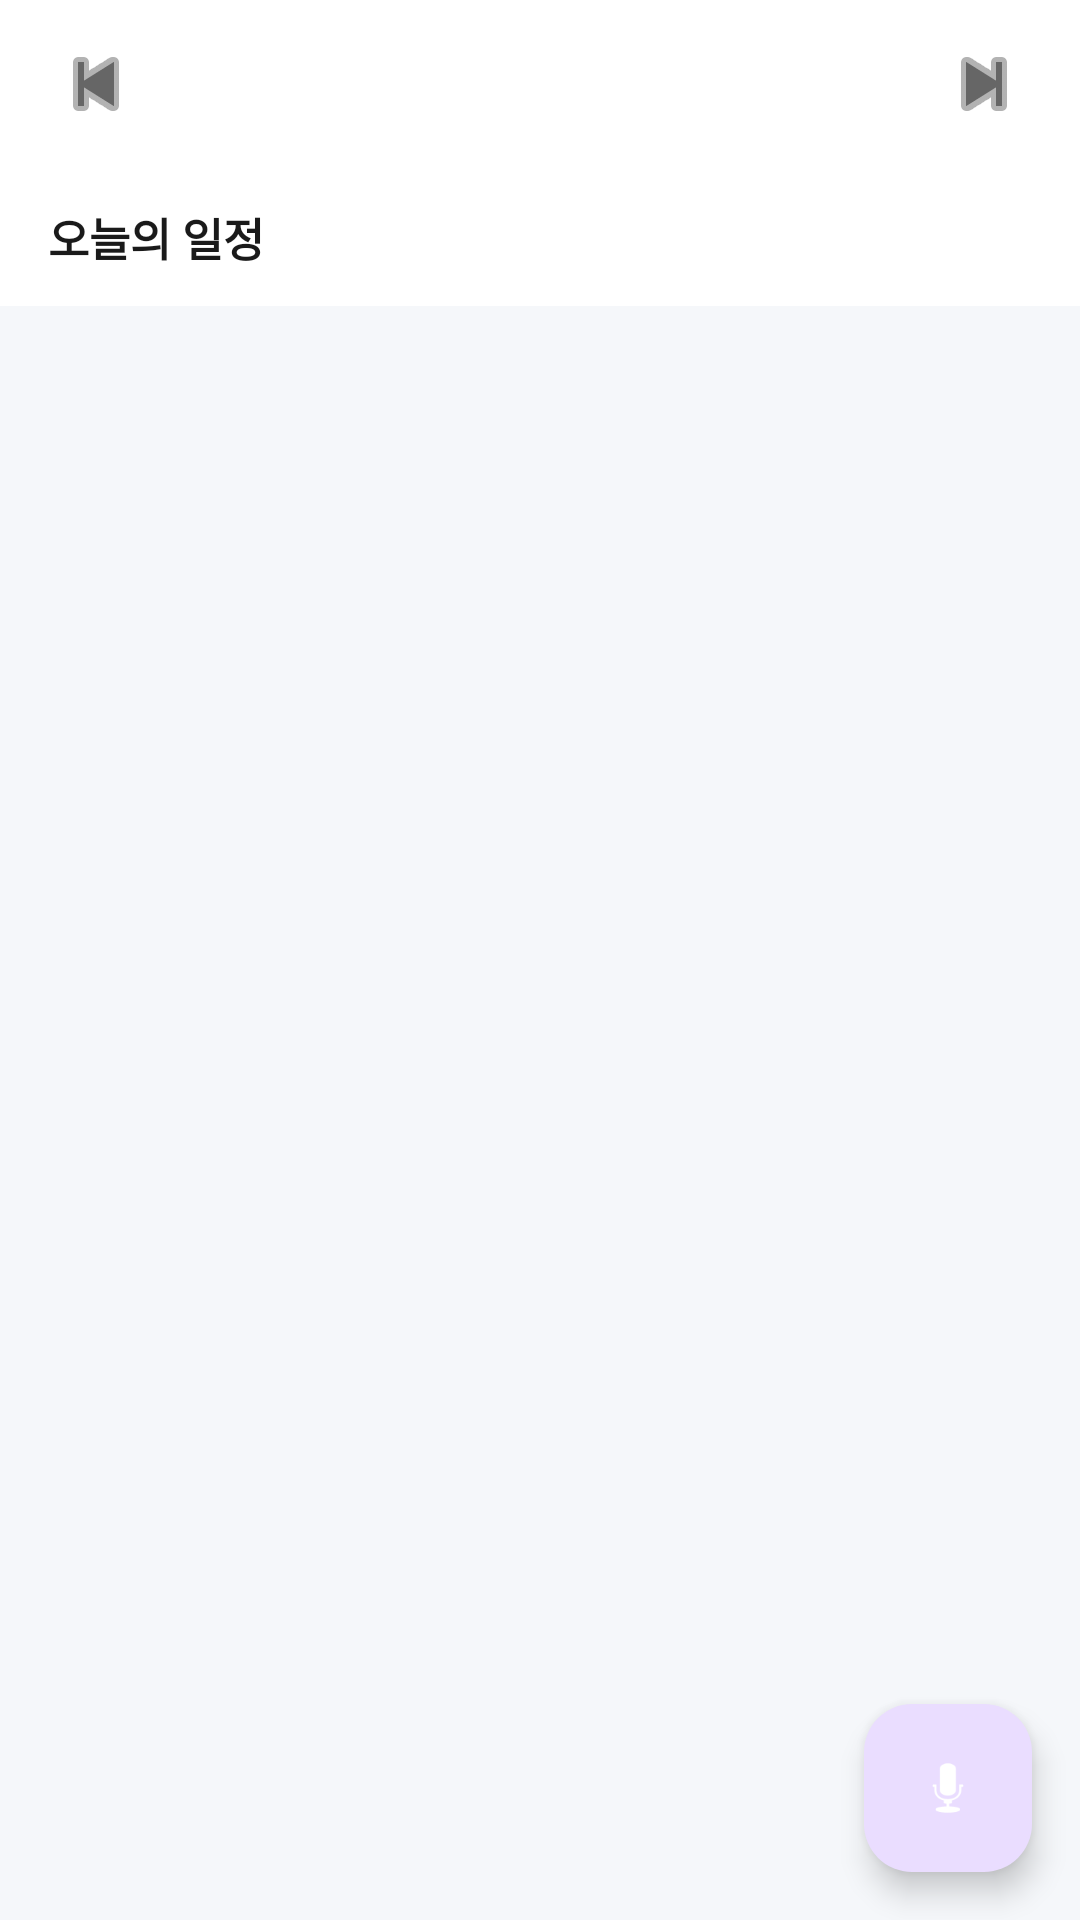

Here is an Android app screen rendered from its layout file. Give the layout XML and the strings, colors and styles it references.
<!-- AndroidManifest.xml: application theme Theme.MyApplication -->
<!-- res/layout/fragment_user_schedule.xml -->
<?xml version="1.0" encoding="utf-8"?>
<androidx.coordinatorlayout.widget.CoordinatorLayout
    xmlns:android="http://schemas.android.com/apk/res/android"
    xmlns:app="http://schemas.android.com/apk/res-auto"
    android:layout_width="match_parent"
    android:layout_height="match_parent"
    android:background="@color/bgPage">

    <androidx.core.widget.NestedScrollView
        android:layout_width="match_parent"
        android:layout_height="match_parent">

        <LinearLayout
            android:layout_width="match_parent"
            android:layout_height="wrap_content"
            android:orientation="vertical">

            
            <LinearLayout
                android:layout_width="match_parent"
                android:layout_height="56dp"
                android:orientation="horizontal"
                android:gravity="center_vertical"
                android:paddingHorizontal="12dp"
                android:background="@color/bgCard">

                <ImageButton
                    android:id="@+id/btnPrevDay"
                    android:layout_width="40dp"
                    android:layout_height="40dp"
                    android:src="@android:drawable/ic_media_previous"
                    android:background="?attr/selectableItemBackgroundBorderless"
                    android:tint="@color/textSecondary"
                    android:contentDescription="이전날"/>

                <TextView
                    android:id="@+id/tvDate"
                    android:layout_width="0dp"
                    android:layout_height="wrap_content"
                    android:layout_weight="1"
                    android:gravity="center"
                    android:textSize="16sp"
                    android:textStyle="bold"
                    android:textColor="@color/textPrimary"/>

                <ImageButton
                    android:id="@+id/btnNextDay"
                    android:layout_width="40dp"
                    android:layout_height="40dp"
                    android:src="@android:drawable/ic_media_next"
                    android:background="?attr/selectableItemBackgroundBorderless"
                    android:tint="@color/textSecondary"
                    android:contentDescription="다음날"/>

            </LinearLayout>

            
            <LinearLayout
                android:layout_width="match_parent"
                android:layout_height="wrap_content"
                android:orientation="vertical"
                android:background="@color/bgCard"
                android:paddingBottom="4dp">

                <TextView
                    android:layout_width="wrap_content"
                    android:layout_height="wrap_content"
                    android:text="오늘의 일정"
                    android:textSize="15sp"
                    android:textStyle="bold"
                    android:textColor="@color/textPrimary"
                    android:paddingHorizontal="16dp"
                    android:paddingTop="12dp"
                    android:paddingBottom="8dp"/>

            </LinearLayout>

            <ProgressBar
                android:id="@+id/pbLoading"
                android:layout_width="wrap_content"
                android:layout_height="wrap_content"
                android:layout_gravity="center"
                android:layout_marginTop="32dp"
                android:visibility="gone"/>

            <TextView
                android:id="@+id/tvEmpty"
                android:layout_width="match_parent"
                android:layout_height="wrap_content"
                android:text="오늘 일정이 없어요"
                android:textSize="14sp"
                android:textColor="@color/textHint"
                android:gravity="center"
                android:paddingVertical="32dp"
                android:visibility="gone"/>

            <androidx.recyclerview.widget.RecyclerView
                android:id="@+id/rvSchedule"
                android:layout_width="match_parent"
                android:layout_height="wrap_content"
                android:nestedScrollingEnabled="false"
                android:paddingHorizontal="12dp"
                android:paddingTop="8dp"
                android:paddingBottom="80dp"
                android:clipToPadding="false"/>

        </LinearLayout>
    </androidx.core.widget.NestedScrollView>

    
    <com.google.android.material.floatingactionbutton.FloatingActionButton
        android:id="@+id/fabNungil"
        android:layout_width="wrap_content"
        android:layout_height="wrap_content"
        android:layout_gravity="bottom|end"
        android:layout_margin="16dp"
        android:src="@android:drawable/ic_btn_speak_now"
        app:tint="@android:color/white"/>

</androidx.coordinatorlayout.widget.CoordinatorLayout>
<!-- resources referenced by this layout -->
<resources>
  <color name="bgCard">#FFFFFF</color>
  <color name="bgPage">#F5F7FA</color>
  <color name="textHint">#AAAAAA</color>
  <color name="textPrimary">#1A1A1A</color>
  <color name="textSecondary">#666666</color>
  <style name="Theme.MyApplication" parent="Base.Theme.MyApplication" />
  <style name="Base.Theme.MyApplication" parent="Theme.Material3.Light.NoActionBar">
          <item name="colorPrimary">@color/colorPrimary</item>
          <item name="colorPrimaryDark">@color/colorPrimaryDark</item>
          <item name="colorOnPrimary">@color/white</item>
          <item name="colorSurface">@color/white</item>
          <item name="colorOnSurface">@color/textPrimary</item>
          <item name="android:windowBackground">@color/bgPage</item>
          <item name="android:statusBarColor">@color/white</item>
          <item name="android:windowLightStatusBar" tools:targetApi="23">true</item>
      </style>
  <color name="colorPrimary">#1976D2</color>
  <color name="colorPrimaryDark">#115293</color>
  <color name="white">#FFFFFFFF</color>
</resources>
